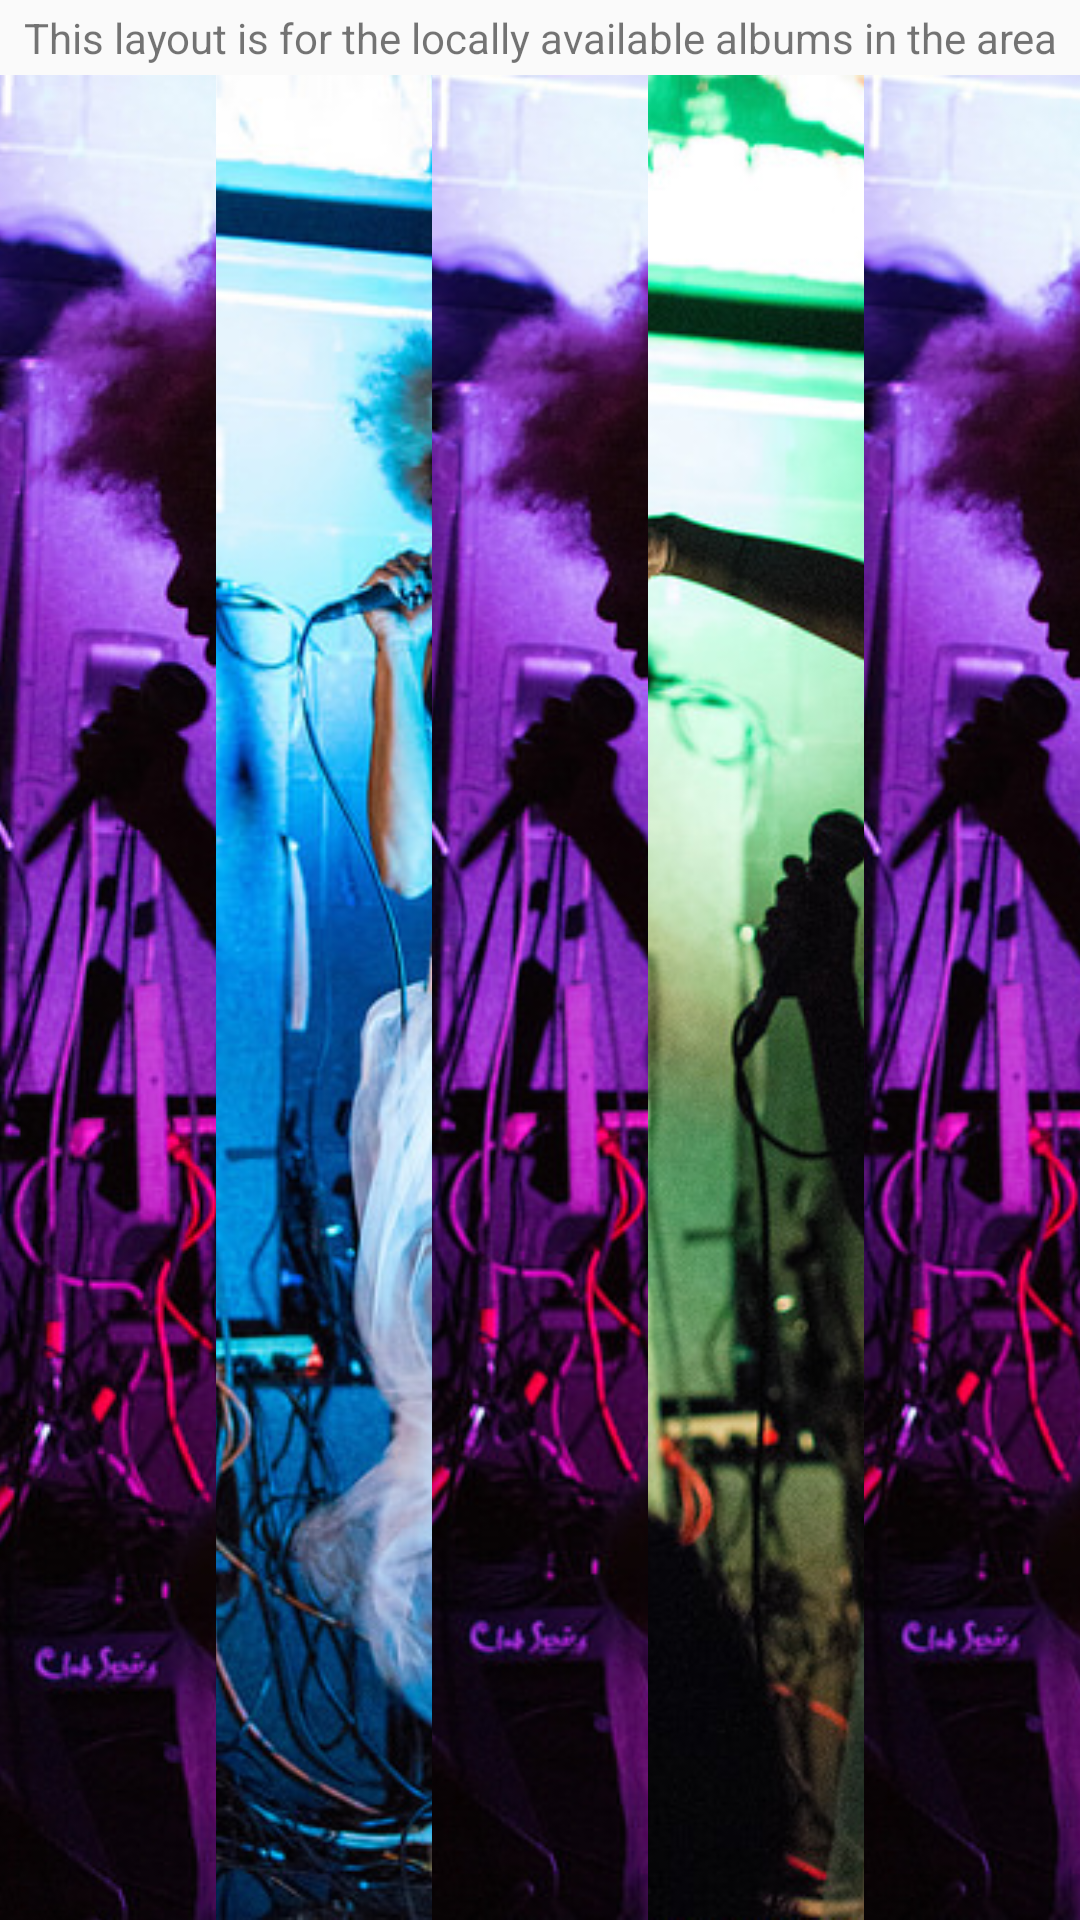

Write the Android layout XML for this screen, with the resource values it uses.
<!-- AndroidManifest.xml: application theme AppTheme -->
<!-- res/layout/activity_album.xml -->
<?xml version="1.0" encoding="utf-8"?>
<LinearLayout xmlns:android="http://schemas.android.com/apk/res/android"
    xmlns:tools="http://schemas.android.com/tools"
    android:id="@+id/activity_album"
    android:layout_width="match_parent"
    android:layout_height="match_parent"
    android:orientation="vertical"
    tools:context="com.example.android.stream.AlbumActivity">

    <TextView
        android:layout_width="match_parent"
        android:layout_height="50sp"
        android:layout_weight="1"
        android:gravity="center"
        android:text="@string/album" />

    <LinearLayout
        android:layout_width="match_parent"
        android:layout_height="match_parent"
        android:layout_weight="1">


        <FrameLayout
            android:layout_width="wrap_content"
            android:layout_height="wrap_content"
            android:layout_weight="1"
            android:background="#FFFF"
            android:elevation="4dp">

            <ImageView
                android:layout_width="match_parent"
                android:layout_height="match_parent"
                android:layout_centerHorizontal="true"
                android:gravity="center"
                android:scaleType="center"
                android:src="@drawable/la" />

        </FrameLayout>

        <FrameLayout
            android:layout_width="wrap_content"
            android:layout_height="wrap_content"
            android:layout_weight="1"
            android:background="#FFFF"
            android:elevation="4dp">

            <ImageView
                android:layout_width="match_parent"
                android:layout_height="match_parent"
                android:layout_centerHorizontal="true"
                android:gravity="center"
                android:scaleType="centerCrop"
                android:src="@drawable/lb" />

        </FrameLayout>

        <FrameLayout
            android:layout_width="wrap_content"
            android:layout_height="wrap_content"
            android:layout_weight="1"
            android:background="#FFFF"
            android:elevation="4dp">

            <ImageView
                android:layout_width="match_parent"
                android:layout_height="match_parent"
                android:layout_centerHorizontal="true"
                android:gravity="center"
                android:scaleType="centerCrop"
                android:src="@drawable/la" />

        </FrameLayout>

        <FrameLayout
            android:layout_width="wrap_content"
            android:layout_height="wrap_content"
            android:layout_weight="1"
            android:background="#FFFF"
            android:elevation="4dp">

            <ImageView
                android:layout_width="match_parent"
                android:layout_height="match_parent"
                android:layout_centerHorizontal="true"
                android:gravity="center"
                android:scaleType="centerCrop"
                android:src="@drawable/le" />

        </FrameLayout>

        <FrameLayout
            android:layout_width="wrap_content"
            android:layout_height="wrap_content"
            android:layout_weight="1"
            android:background="#FFFF"
            android:elevation="4dp">

            <ImageView
                android:layout_width="match_parent"
                android:layout_height="match_parent"
                android:layout_centerHorizontal="true"
                android:gravity="center"
                android:scaleType="centerCrop"
                android:src="@drawable/la" />

        </FrameLayout>


    </LinearLayout>


</LinearLayout>
<!-- resources referenced by this layout -->
<resources>
  <!-- drawable la: jpg bitmap (drawable, 100222 bytes) -->
  <!-- drawable lb: jpg bitmap (drawable, 148981 bytes) -->
  <!-- drawable le: jpg bitmap (drawable, 116203 bytes) -->
  <string name="album">This layout is for the locally available albums in the area</string>&gt;
  <style name="AppTheme" parent="Theme.AppCompat.Light.DarkActionBar">
          
          <item name="colorPrimary">@color/dark_grey_800</item>
          <item name="colorPrimaryDark">@color/dark_grey_900</item>
          <item name="colorAccent">@color/grey_100</item>
      </style>
  <color name="dark_grey_800">#424242</color>
  <color name="dark_grey_900">#212121</color>
  <color name="grey_100">#F5F5F5</color>
</resources>
